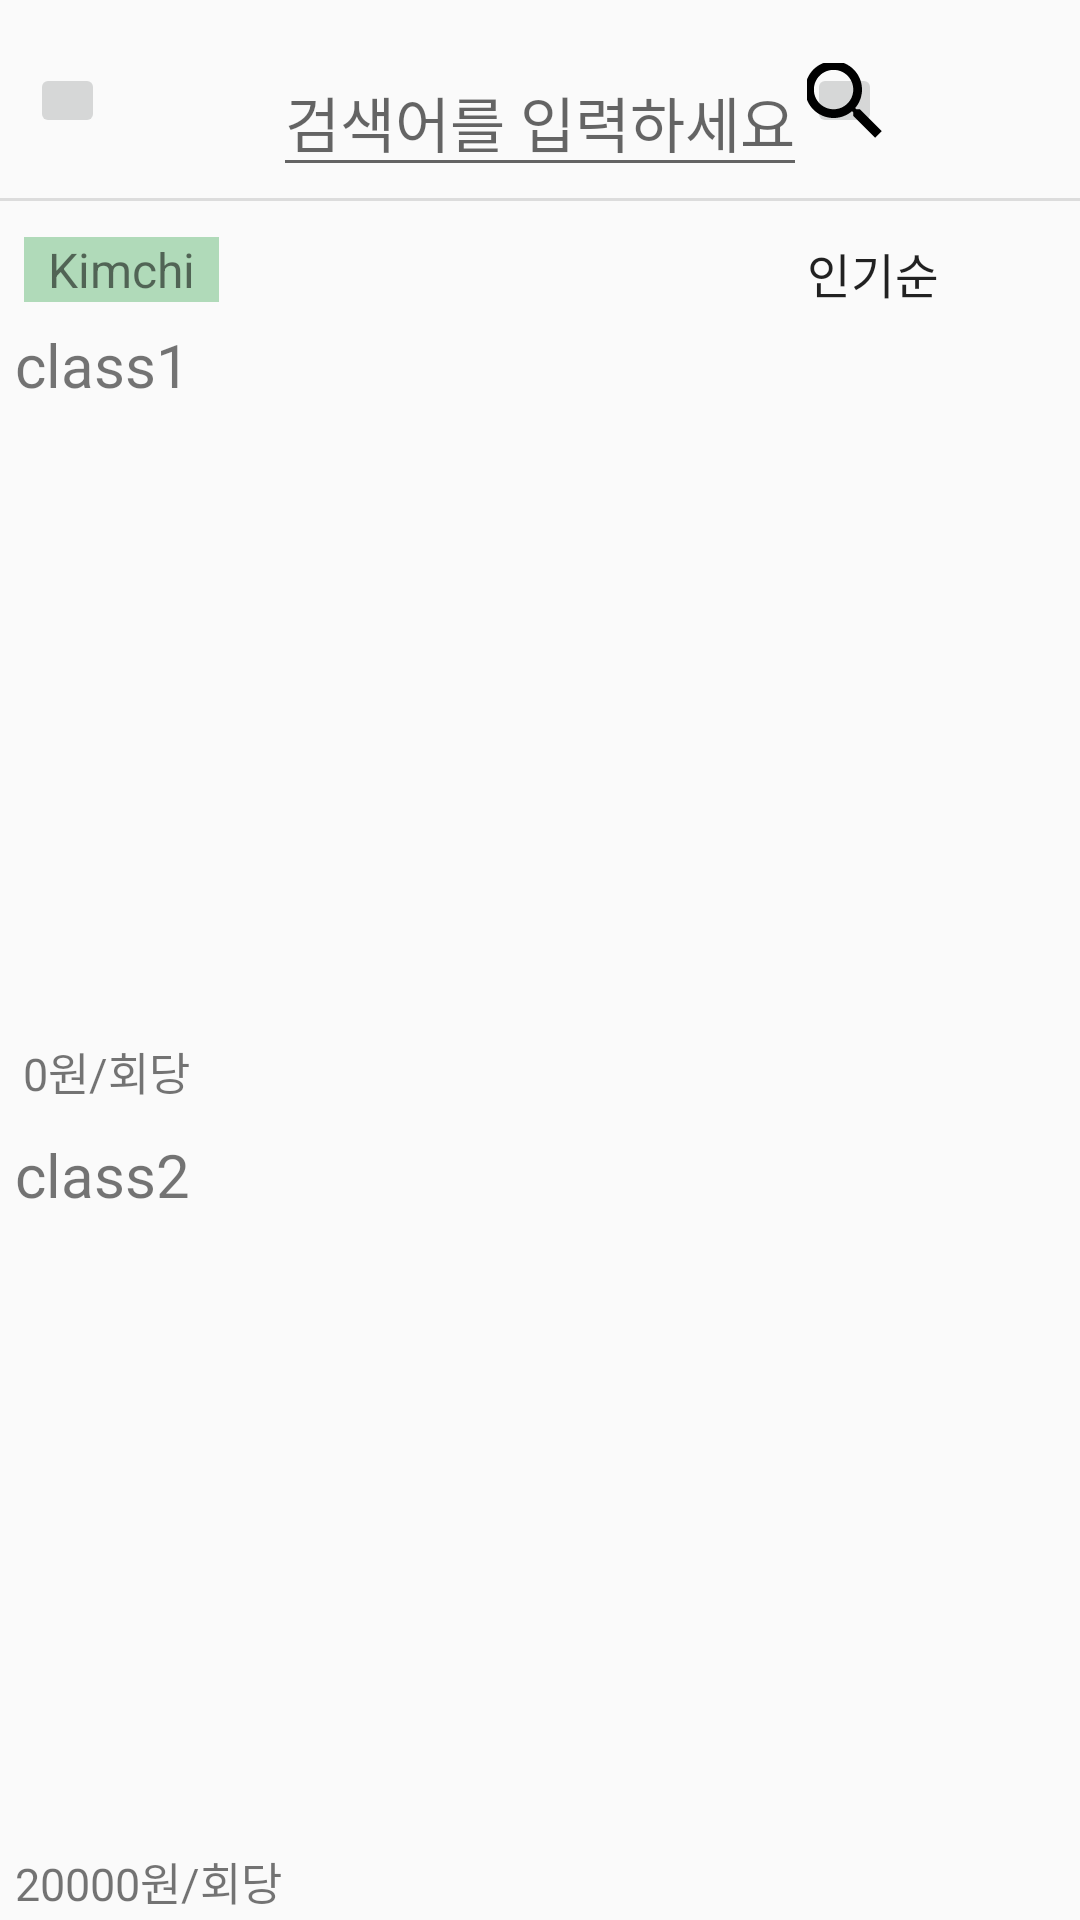

Reconstruct the res/layout file that produces this screen, plus the resources it refers to.
<!-- AndroidManifest.xml: application theme AppTheme -->
<!-- res/layout/fagment_home.xml -->
<?xml version="1.0" encoding="utf-8"?>
<android.support.constraint.ConstraintLayout
    xmlns:android="http://schemas.android.com/apk/res/android"
    xmlns:app="http://schemas.android.com/apk/res-auto"
    xmlns:tools="http://schemas.android.com/tools"
    android:layout_width="match_parent"
    android:orientation="vertical"
    android:layout_height="match_parent">

 <LinearLayout
     android:orientation="vertical"
     android:layout_width="match_parent"
     android:layout_height="match_parent">


  <android.support.constraint.ConstraintLayout
      android:id="@+id/category_cate_2_s1"
      app:layout_constraintTop_toTopOf="parent"
      app:layout_constraintRight_toRightOf="parent"
      app:layout_constraintLeft_toLeftOf="parent"
      android:layout_width="match_parent"
      android:layout_height="wrap_content"
      tools:context=".MainActivity">

   <ImageButton
       android:id="@+id/category_cate_2_backbtn"
       android:layout_margin="10dp"
       app:layout_constraintTop_toTopOf="parent"
       app:layout_constraintLeft_toLeftOf="parent"
       android:src="@drawable/ic__back"
       app:layout_constraintBottom_toBottomOf="@+id/category_cate_2_divider"
       android:layout_width="25dp" android:layout_height="25dp"
       />

   <EditText
       android:id="@+id/category_cate_2_search"
       android:layout_width="wrap_content"
       android:layout_height="0dp"
       android:layout_marginTop="16dp"
       android:hint="검색어를 입력하세요"
       android:textSize="20sp"
       app:layout_constraintLeft_toLeftOf="parent"
       app:layout_constraintRight_toRightOf="parent"
       app:layout_constraintTop_toTopOf="parent"
       />

   <ImageButton
       android:id="@+id/category_cate_2_searchbtn"
       app:layout_constraintLeft_toRightOf="@+id/category_cate_2_search"
       app:layout_constraintTop_toTopOf="parent"
       android:src="@drawable/ic_search"
       app:layout_constraintBottom_toBottomOf="@+id/category_cate_2_divider"
       android:layout_width="25dp" android:layout_height="25dp"
       />

   <View
       android:id="@+id/category_cate_2_divider"
       android:layout_width="0dp"
       android:layout_height="1dp"
       android:layout_marginTop="50dp"
       android:layout_marginBottom="8dp"
       android:background="?android:attr/listDivider"
       app:layout_constraintEnd_toEndOf="parent"
       app:layout_constraintLeft_toLeftOf="parent"
       app:layout_constraintTop_toTopOf="@+id/category_cate_2_search"
       />

   <TextView
       android:id="@+id/category_cate_2_tv"
       android:text="  Kimchi  "
       app:layout_constraintTop_toBottomOf="@+id/category_cate_2_divider"
       android:textSize="16sp"
       android:background="#B0DAB9"
       android:layout_marginTop="12dp"
       android:layout_width="wrap_content"
       android:layout_height="wrap_content" android:layout_marginEnd="8dp"
       app:layout_constraintEnd_toStartOf="@+id/category_cate_2_textspinner"
       android:layout_marginRight="8dp"
       android:layout_marginStart="8dp" app:layout_constraintStart_toStartOf="@+id/category_cate_2_divider"
       android:layout_marginLeft="8dp" app:layout_constraintHorizontal_bias="0.041"
       />

   <Spinner
       android:entries="@array/sort"
       android:id="@+id/category_cate_2_textspinner"
       app:layout_constraintLeft_toRightOf="@+id/category_cate_2_tv"
       app:layout_constraintTop_toBottomOf="@+id/category_cate_2_divider"
       android:layout_width="wrap_content"
       android:layout_height="wrap_content"
       android:layout_marginLeft="188dp" android:layout_marginTop="12dp">

   </Spinner>

  </android.support.constraint.ConstraintLayout>
  <LinearLayout
      android:id="@+id/category_cate_2_l1"
      app:layout_constraintTop_toBottomOf="@+id/category_cate_2_s1"
      app:layout_constraintRight_toRightOf="parent"
      android:orientation="vertical"
      android:layout_width="wrap_content"
      android:layout_height="wrap_content">

   <TextView
       android:layout_margin="5dp"
       android:id="@+id/category_cate_2_class1"
       android:layout_width="wrap_content"
       android:layout_height="wrap_content"
       android:layout_marginTop="10dp"
       android:text="@string/class1"
       android:textSize="20sp"
       />

   <ImageView
       android:id="@+id/category_cate_2_iv1"
       android:src="@drawable/i1"
       android:layout_width="wrap_content"
       android:layout_height="185dp"
       android:layout_margin="8dp"
       tools:layout_editor_absoluteX="0dp"

       />

   <TextView
       android:id="@+id/category_cate_2_p1"
       android:layout_width="wrap_content"
       android:layout_height="wrap_content"
       android:text="0원/회당"
       android:textSize="15dp"
       android:layout_margin="5dp"
       android:layout_gravity="right"
       />


  </LinearLayout>


  <LinearLayout
      android:id="@+id/category_cate_2_l2"
      app:layout_constraintTop_toBottomOf="@+id/category_cate_2_l1"
      app:layout_constraintRight_toRightOf="parent"
      android:orientation="vertical"
      android:layout_width="wrap_content"
      android:layout_height="wrap_content">

   <TextView
       android:id="@+id/category_cate_2_class2"
       android:layout_width="wrap_content"
       android:layout_height="wrap_content"
       android:layout_margin="5dp"
       android:text="@string/class2"
       android:textSize="20sp"
       />

   <ImageView
       android:id="@+id/category_cate_2_iv2"
       android:src="@drawable/i1"
       android:layout_width="wrap_content"
       android:layout_height="185dp"
       android:layout_margin="8dp"
       />

   <TextView
       android:id="@+id/category_cate_2_p2"
       android:layout_width="wrap_content"
       android:layout_height="wrap_content"
       android:text="20000원/회당"
       android:textSize="15dp"
       android:layout_gravity="right"
       android:layout_margin="5dp"
       />




  </LinearLayout>

 </LinearLayout>








</android.support.constraint.ConstraintLayout>
<!-- resources referenced by this layout -->
<resources>
  <string-array name="sort">
          <item>인기순</item>
          <item>최신순</item>
          <item>낮은 가격 순</item>
          <item>무료강의</item>
  
      </string-array>
  <!-- drawable ic_search (drawable-hdpi) -->
  <vector android:height="35dp"
          android:viewportHeight="24.0" android:viewportWidth="24.0"
      android:width="35dp" xmlns:android="http://schemas.android.com/apk/res/android">
      <path android:fillColor="#FF000000" android:pathData="M15.5,14h-0.79l-0.28,-0.27C15.41,12.59 16,11.11 16,9.5 16,5.91 13.09,3 9.5,3S3,5.91 3,9.5 5.91,16 9.5,16c1.61,0 3.09,-0.59 4.23,-1.57l0.27,0.28v0.79l5,4.99L20.49,19l-4.99,-5zM9.5,14C7.01,14 5,11.99 5,9.5S7.01,5 9.5,5 14,7.01 14,9.5 11.99,14 9.5,14z"/>
  </vector>
  <string name="class1">class1</string>
  <string name="class2">class2</string>
  <style name="AppTheme" parent="Theme.AppCompat.Light.DarkActionBar">
          
          <item name="windowNoTitle">true</item>
  
          <item name="colorPrimary">@color/colorPrimary</item>
          <item name="colorPrimaryDark">@color/colorPrimaryDark</item>
          <item name="colorAccent">@color/colorAccent</item>
      </style>
  <color name="colorPrimary">#008577</color>
  <color name="colorPrimaryDark">#00574B</color>
  <color name="colorAccent">#D81B60</color>
</resources>
